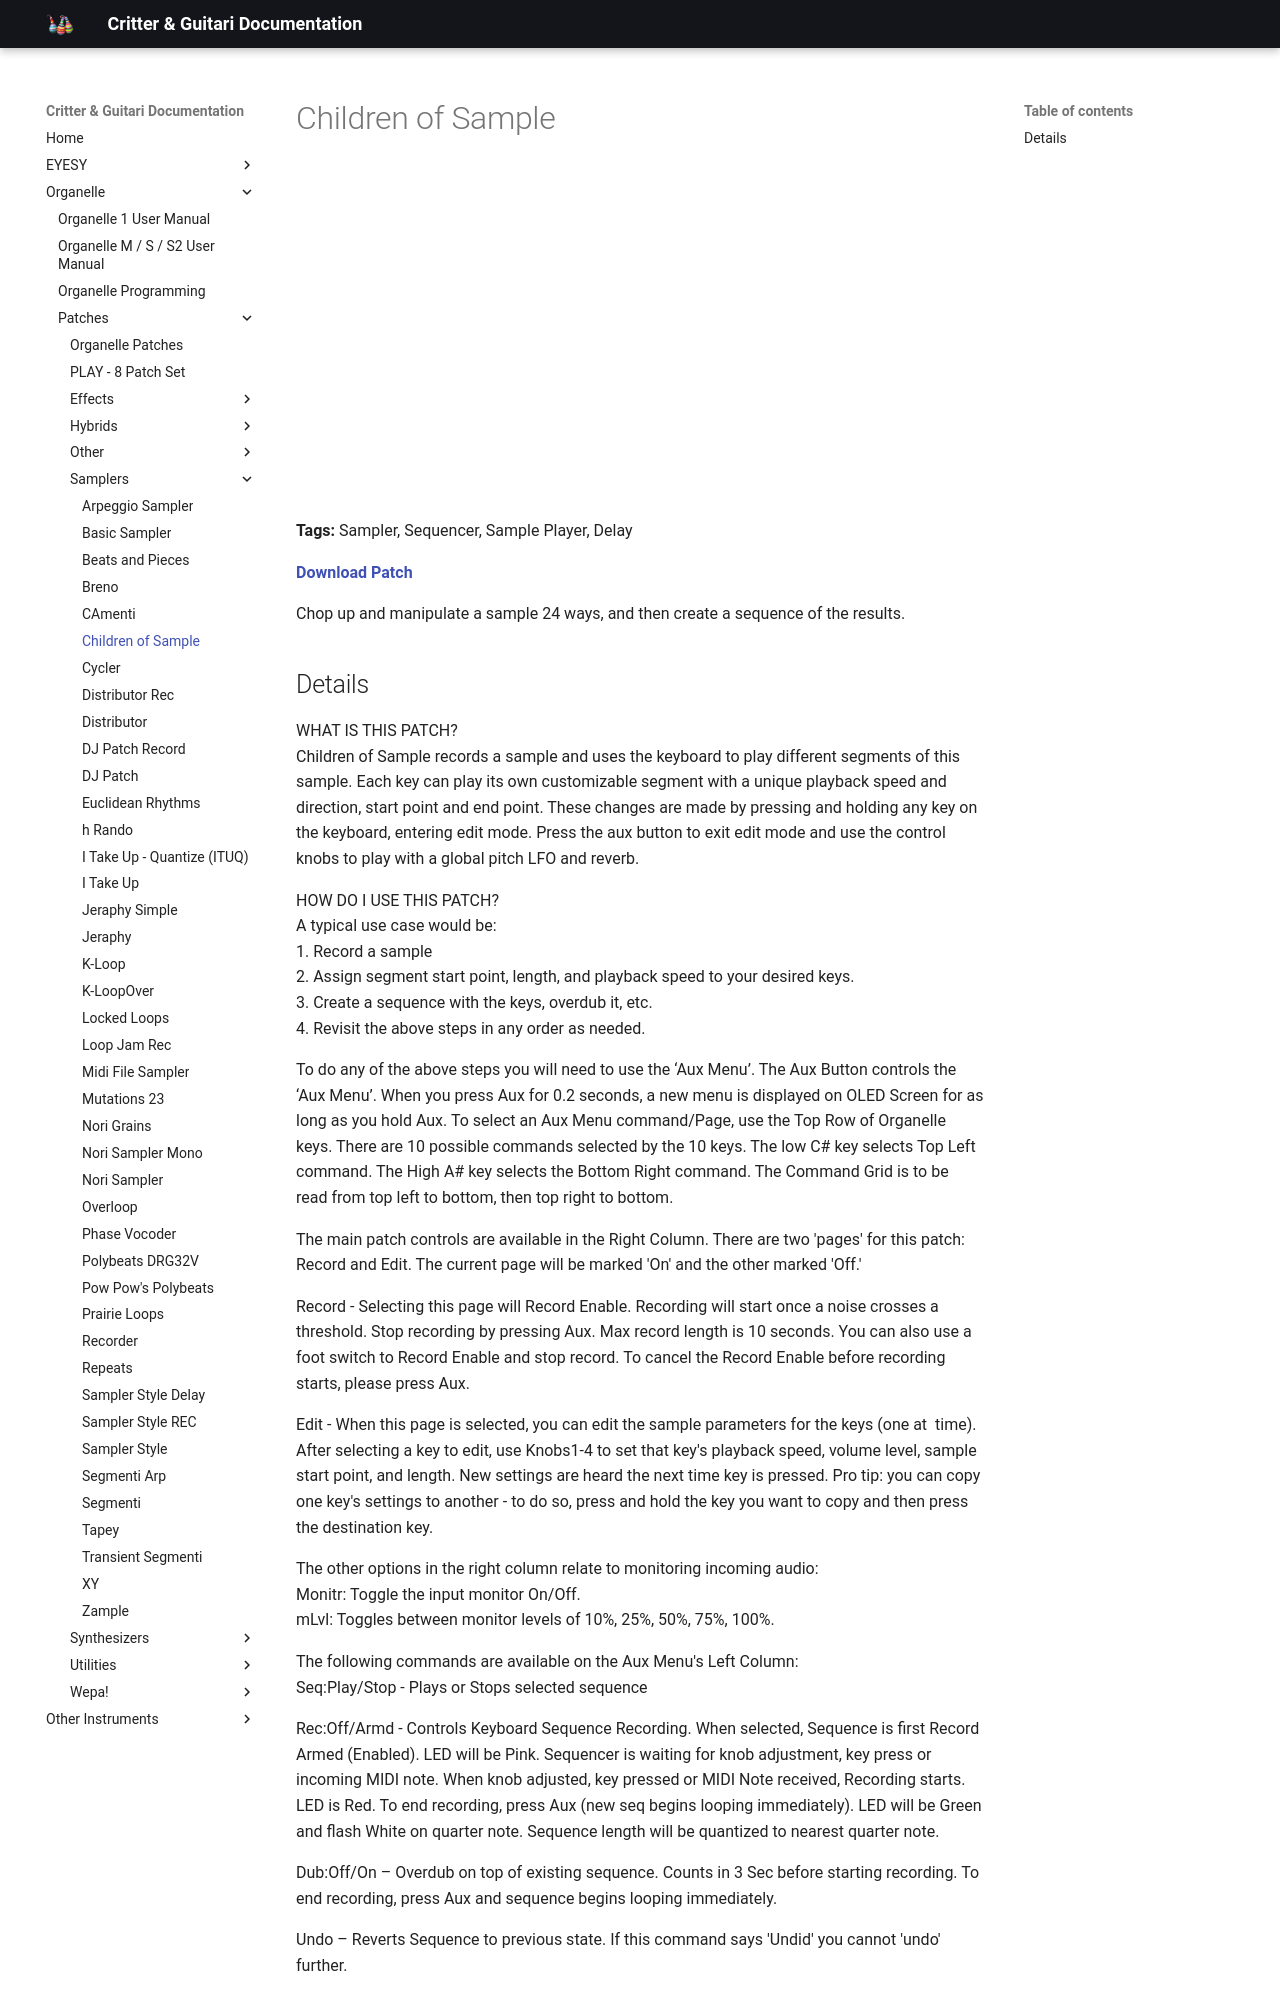

repository: critterandguitari/cg-docs · page: Organelle/patches/Samplers/children-of-sample/index.html · generator: mkdocs

---
title: Children of Sample
date: 2017-01-31
tags:
  - Sampler
  - Sequencer
  - Sample Player
  - Delay
---


# Children of Sample


<div class="video-embed"><iframe width="560" height="315" src="https://www.youtube.com/embed/VDBupobYj6E" title="YouTube video player" frameborder="0" allow="accelerometer; autoplay; clipboard-write; encrypted-media; gyroscope; picture-in-picture" allowfullscreen></iframe></div>

**Tags:** Sampler, Sequencer, Sample Player, Delay

**[Download Patch](https://patchstorage.com/wp-content/uploads/2021/05/Children-of-Sample.zip)**

Chop up and manipulate a sample 24 ways, and then create a sequence of the results.
